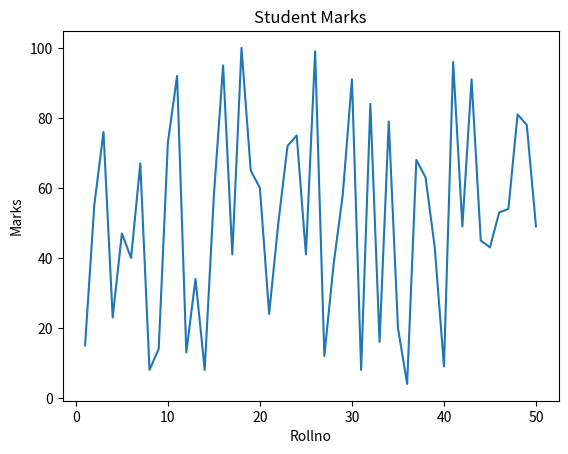

Write the Python code that produced this figure.
import seaborn as sns
import numpy as np
import pandas as pd
import matplotlib.pyplot as plt
import random
roll_no = list(range(1,51))
marks = [random.randint(1, 100) for _ in range(50)]

sample_df = pd.DataFrame({"Rollno": roll_no , "Marks":marks})
print(sample_df.head())

print(sns.lineplot(x = "Rollno" , y = "Marks" , data=sample_df))
print(plt.title("Student Marks"))
